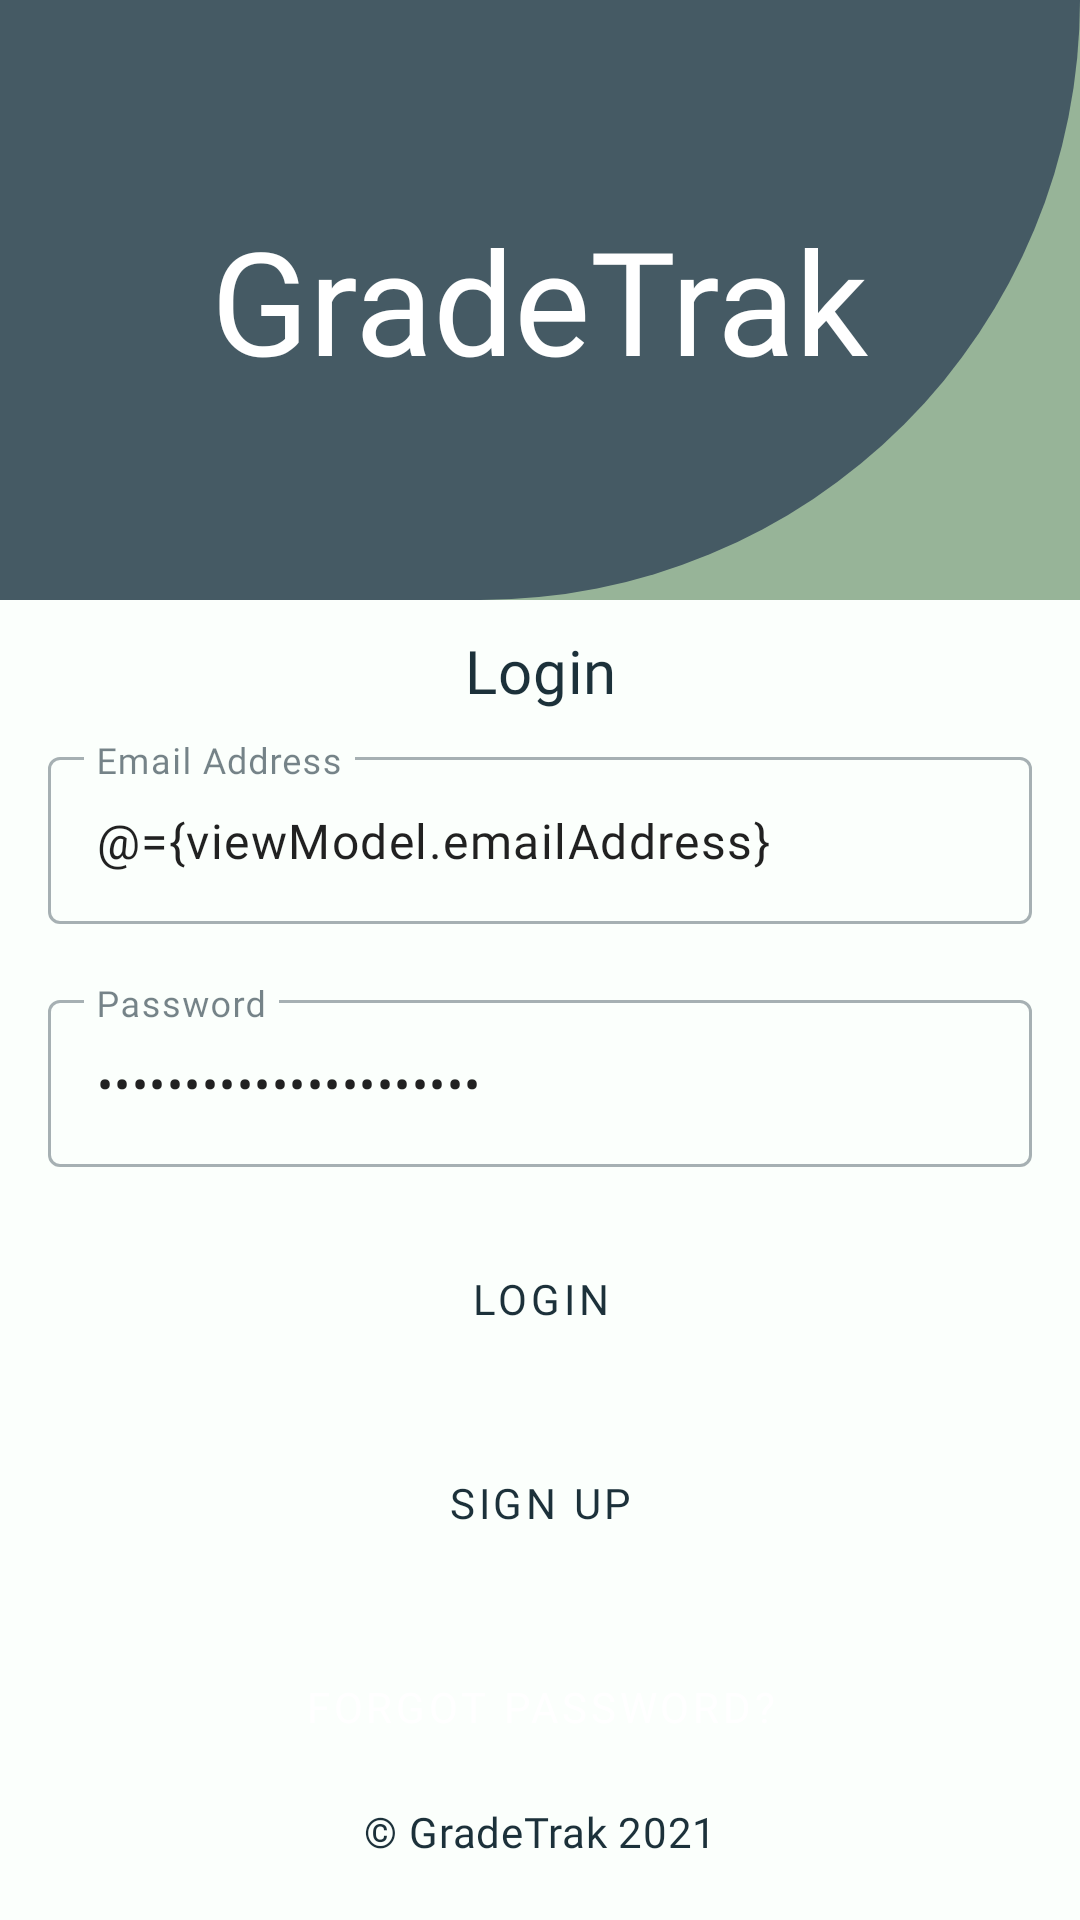

The Android layout XML behind this screen, and the referenced resources:
<!-- AndroidManifest.xml: application theme AppTheme.NoActionBar -->
<!-- res/layout/activity_login.xml -->
<?xml version="1.0" encoding="utf-8"?>
<layout xmlns:android="http://schemas.android.com/apk/res/android"
    xmlns:app="http://schemas.android.com/apk/res-auto"
    xmlns:tools="http://schemas.android.com/tools">

    <data>
        <variable
            name="viewModel"
            type="com.university.gradetrak.ui.login.LoginViewModel" />
    </data>

    <androidx.constraintlayout.widget.ConstraintLayout
        android:layout_width="match_parent"
        android:layout_height="match_parent"
        tools:context=".ui.login.LoginActivity"
        android:elevation="0dp"
        android:background="?attr/colorSurface">

        <FrameLayout
            android:id="@+id/fl_login_header_image"
            android:layout_width="match_parent"
            android:layout_height="@dimen/auth_header_image_height"
            app:layout_constraintEnd_toEndOf="parent"
            app:layout_constraintStart_toStartOf="parent"
            app:layout_constraintTop_toTopOf="parent"
            android:elevation="8dp">

            <ImageView
                android:layout_width="match_parent"
                android:layout_height="match_parent"
                android:contentDescription="@string/login_page_image_view_description"
                android:scaleType="fitXY"
                android:src="@drawable/brand_image" />

            <LinearLayout
                android:layout_width="match_parent"
                android:layout_height="match_parent"
                android:gravity="center"
                android:orientation="horizontal"
                android:elevation="8dp">

                <TextView
                    android:id="@+id/tv_app_name"
                    android:layout_width="wrap_content"
                    android:layout_height="wrap_content"
                    android:fontFamily="@font/dancing_script_bold"
                    android:textColor="?attr/colorOnPrimary"
                    android:text="@string/app_name"
                    android:textAppearance="@style/TextAppearance.MyTheme.Headline3" />

            </LinearLayout>
        </FrameLayout>
        `

        <LinearLayout
            android:id="@+id/linearLayout5"
            android:layout_width="match_parent"
            android:layout_height="wrap_content"
            android:layout_marginStart="@dimen/activity_vertical_margin"
            android:layout_marginTop="@dimen/et_margin_top"
            android:layout_marginEnd="@dimen/activity_vertical_margin"
            android:orientation="vertical"
            app:layout_constraintEnd_toEndOf="parent"
            app:layout_constraintStart_toStartOf="parent"
            app:layout_constraintTop_toBottomOf="@+id/fl_login_header_image">

            <TextView
                android:layout_width="match_parent"
                android:layout_height="wrap_content"
                android:gravity="center"
                android:text="@string/login_page_title"
                android:textAppearance="@style/TextAppearance.MyTheme.Headline6" />

            <com.google.android.material.textfield.TextInputLayout
                android:id="@+id/til_login_page_email_container"
                style="@style/Widget.MaterialComponents.TextInputLayout.OutlinedBox"
                android:layout_width="match_parent"
                android:layout_height="wrap_content"
                android:layout_marginTop="@dimen/et_margin_top"
                android:layout_marginBottom="@dimen/et_margin_bottom"
                app:layout_constraintEnd_toEndOf="parent"
                app:layout_constraintStart_toStartOf="parent"
                app:layout_constraintTop_toBottomOf="@+id/fl_login_header_image">

                <com.google.android.material.textfield.TextInputEditText
                    android:id="@+id/et_login_page_email_address"
                    android:layout_width="match_parent"
                    android:layout_height="wrap_content"
                    android:hint="@string/login_page_email_address_edit_text_hint"
                    android:text="@={viewModel.emailAddress}"
                    android:inputType="textEmailAddress"
                    android:textAppearance="@style/TextAppearance.MyTheme.Body1" />
            </com.google.android.material.textfield.TextInputLayout>

            <com.google.android.material.textfield.TextInputLayout
                android:id="@+id/til_login_page_password_container"
                style="@style/Widget.MaterialComponents.TextInputLayout.OutlinedBox"
                android:layout_width="match_parent"
                android:layout_height="wrap_content"
                android:layout_marginTop="@dimen/et_margin_top"
                android:layout_marginBottom="@dimen/et_margin_bottom"
                app:layout_constraintEnd_toEndOf="parent"
                app:layout_constraintStart_toStartOf="parent"
                app:layout_constraintTop_toBottomOf="@+id/fl_login_header_image">

                <com.google.android.material.textfield.TextInputEditText
                    android:id="@+id/et_login_page_password"
                    android:layout_width="match_parent"
                    android:layout_height="wrap_content"
                    android:hint="@string/login_page_password_edit_text_hint"
                    android:text="@={viewModel.password}"
                    android:inputType="textPassword"
                    android:textAppearance="@style/TextAppearance.MyTheme.Body1" />
            </com.google.android.material.textfield.TextInputLayout>

            <Button
                android:id="@+id/btn_login"
                style="@style/Button.DuckEgg"
                android:layout_width="match_parent"
                android:layout_height="wrap_content"
                android:text="@string/login_page_login_button_text"
                android:onClick="handleLoginButtonClick" />

            <Button
                android:id="@+id/btn_sign_up"
                style="@style/Button.DuckEgg"
                android:layout_width="match_parent"
                android:layout_height="wrap_content"
                android:text="@string/login_page_sign_up_button_text"
                android:onClick="handleSignUpButtonClick" />

            <Button
                android:id="@+id/btn_forgot_password"
                style="@style/Button.Cobalt"
                android:layout_width="match_parent"
                android:layout_height="wrap_content"
                android:text="@string/login_page_forgot_password_button_text"
                android:onClick="handleForgottenPasswordButtonClick" />
        </LinearLayout>

        <LinearLayout
            android:layout_width="match_parent"
            android:layout_height="wrap_content"
            app:layout_constraintBottom_toBottomOf="parent"
            app:layout_constraintEnd_toEndOf="parent"
            app:layout_constraintStart_toStartOf="parent">

            <TextView
                android:layout_width="match_parent"
                android:layout_height="wrap_content"
                android:text="@string/copyright"
                android:textAppearance="@style/TextAppearance.MyTheme.Body2"
                android:gravity="center"
                android:layout_marginBottom="@dimen/copyright_margin_bottom" />
        </LinearLayout>
    </androidx.constraintlayout.widget.ConstraintLayout>
</layout>
<!-- resources referenced by this layout -->
<resources>
  <dimen name="activity_vertical_margin">16dp</dimen>
  <dimen name="auth_header_image_height">200dp</dimen>
  <dimen name="copyright_margin_bottom">20dp</dimen>
  <dimen name="et_margin_bottom">10dp</dimen>
  <dimen name="et_margin_top">10dp</dimen>
  <string name="app_name">GradeTrak</string>
  <string name="copyright">\u00A9 GradeTrak 2021</string>
  <string name="login_page_email_address_edit_text_hint">Email Address</string>
  <string name="login_page_forgot_password_button_text">Forgot Password?</string>
  <string name="login_page_image_view_description">Brand Image</string>
  <string name="login_page_login_button_text">Login</string>
  <string name="login_page_password_edit_text_hint">Password</string>
  <string name="login_page_sign_up_button_text">Sign Up</string>
  <string name="login_page_title">Login</string>
  <style name="Button.Cobalt" parent="Button">
          <item name="backgroundTint">?attr/colorPrimary</item>
          <item name="android:textColor">?attr/colorOnPrimary</item>
      </style>
  <style name="Button.DuckEgg" parent="Button">
          <item name="backgroundTint">?attr/colorSecondary</item>
          <item name="android:textColor">?attr/colorOnSecondary</item>
      </style>
  <style name="TextAppearance.MyTheme.Body1" parent="TextAppearance.MaterialComponents.Body1">
          
          <item name="fontFamily">@font/quicksand</item>
          <item name="android:textColor">?attr/colorOnSecondary</item>
      </style>
  <style name="TextAppearance.MyTheme.Body2" parent="TextAppearance.MaterialComponents.Body2">
          
          <item name="fontFamily">@font/quicksand</item>
          <item name="android:textColor">?attr/colorOnSecondary</item>
      </style>
  <style name="AppTheme.NoActionBar" parent="AppTheme">
          <item name="windowActionBar">false</item>
          <item name="windowNoTitle">true</item>
      </style>
  <color name="brand_cobalt">#455a64</color>
  <color name="brand_cobalt_dark">#1c313a</color>
  <color name="brand_cobalt_light">#718792</color>
  <color name="white">#FFFFFFFF</color>
  <color name="brand_duck_egg">#c8e6c9</color>
  <color name="brand_duck_egg_dark">#97b498</color>
  <color name="red">#b00020</color>
  <color name="brand_duck_egg_light">#fbfffc</color>
  <color name="grey">#8AFBFFFC</color>
  <style name="TextAppearance.MyTheme.Headline5" parent="TextAppearance.MaterialComponents.Headline5">
          
          <item name="fontFamily">@font/quicksand</item>
          <item name="android:textColor">?attr/colorOnSecondary</item>
      </style>
  <style name="TextAppearance.MyTheme.Subtitle1" parent="TextAppearance.MaterialComponents.Subtitle1">
          
          <item name="fontFamily">@font/quicksand</item>
          <item name="android:textColor">?attr/colorOnSecondary</item>
      </style>
  <style name="TextAppearance.MyTheme.Subtitle2" parent="TextAppearance.MaterialComponents.Subtitle2">
          
          <item name="fontFamily">@font/quicksand</item>
          <item name="android:textColor">?attr/colorOnSecondary</item>
      </style>
  <style name="TextAppearance.MyTheme.Button" parent="TextAppearance.MaterialComponents.Button">
          
          <item name="fontFamily">@font/quicksand</item>
          <item name="android:textColor">?attr/colorOnSecondary</item>
      </style>
  <style name="TextAppearance.MyTheme.Caption" parent="TextAppearance.MaterialComponents.Caption">
          
          <item name="fontFamily">@font/quicksand</item>
          <item name="android:textColor">?attr/colorOnSecondary</item>
      </style>
  <style name="TextAppearance.MyTheme.Overline" parent="TextAppearance.MaterialComponents.Overline">
          
          <item name="fontFamily">@font/quicksand</item>
          <item name="android:textColor">?attr/colorOnSecondary</item>
      </style>
</resources>
